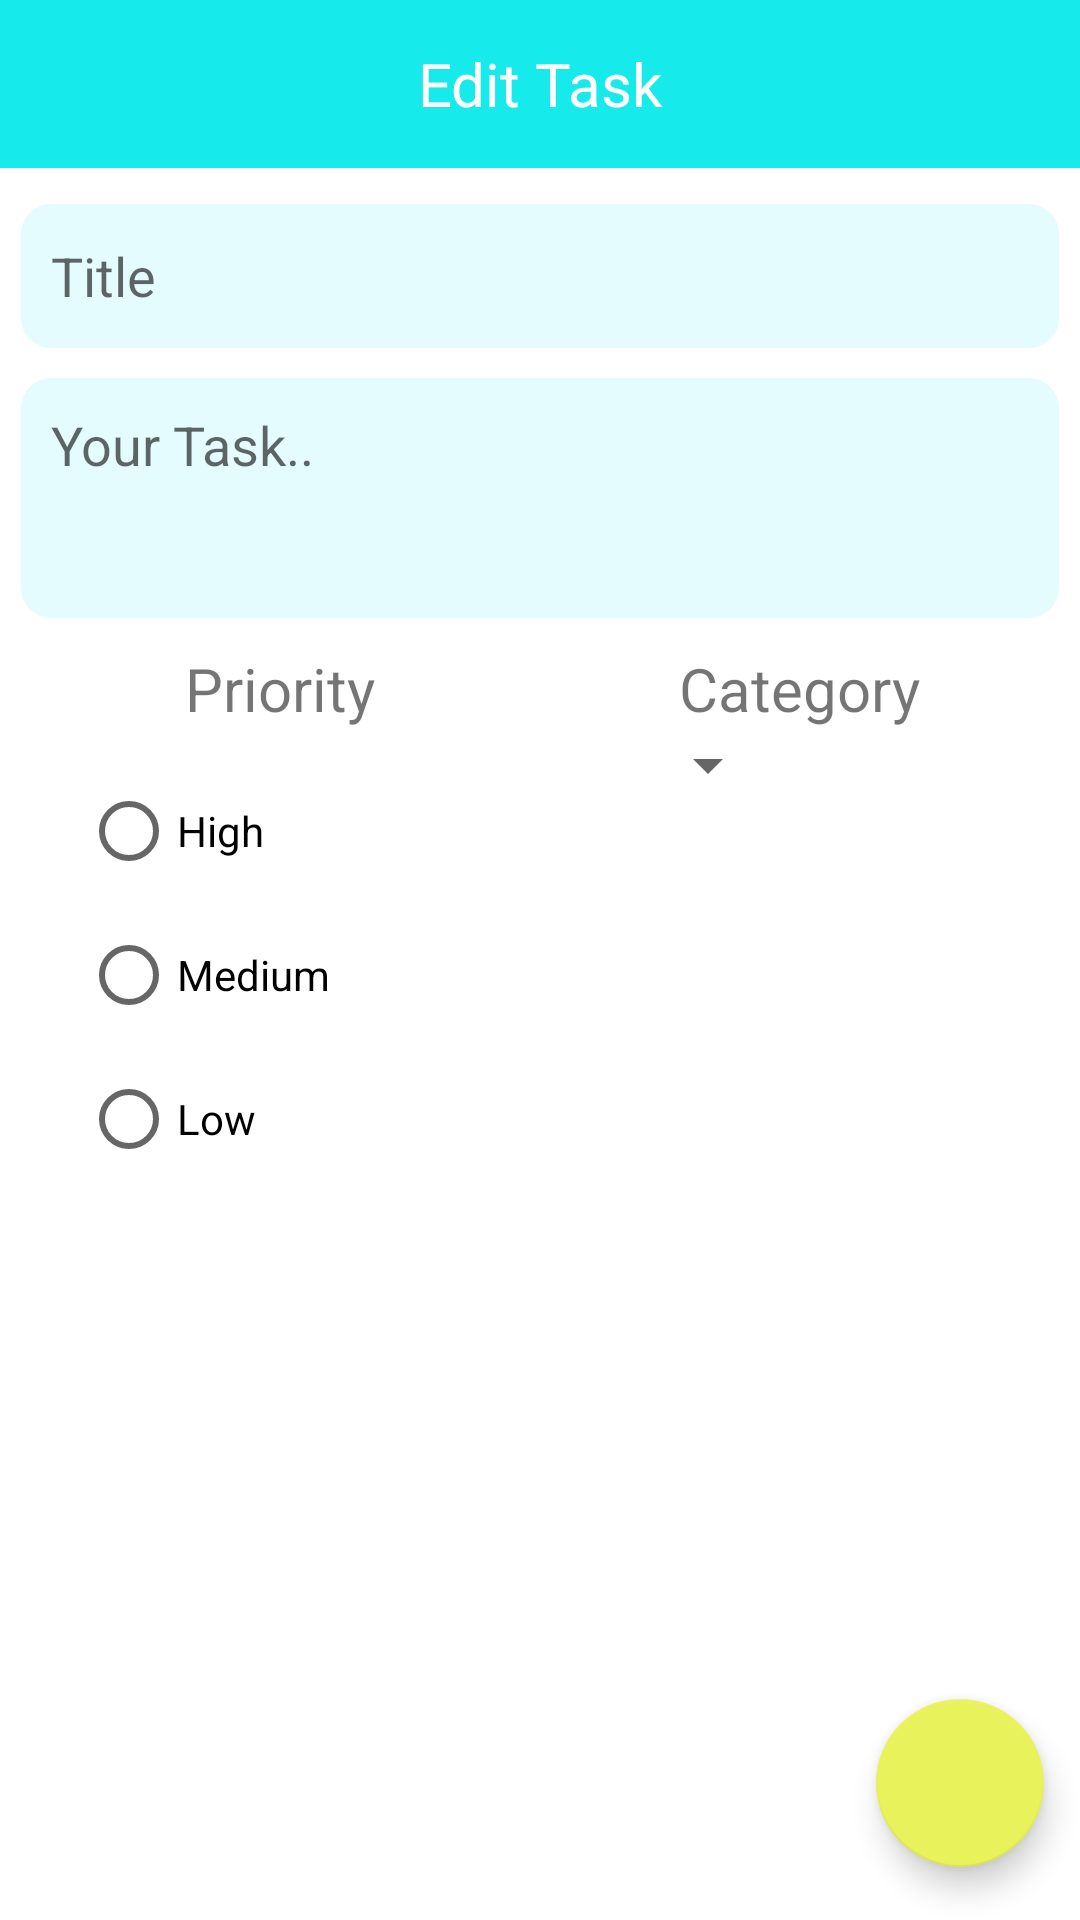

Layout XML and referenced resources for this Android screen:
<!-- AndroidManifest.xml: application theme Theme.MaroonMumbai -->
<!-- res/layout/activity_edit_todo.xml -->
<?xml version="1.0" encoding="utf-8"?>
<androidx.constraintlayout.widget.ConstraintLayout xmlns:android="http://schemas.android.com/apk/res/android"
    xmlns:app="http://schemas.android.com/apk/res-auto"
    xmlns:tools="http://schemas.android.com/tools"
    android:layout_width="match_parent"
    android:layout_height="match_parent"
    tools:context=".EditTodoActivity">

    <LinearLayout
        android:layout_width="match_parent"
        android:layout_height="match_parent"
        android:orientation="vertical">

        <TextView
            android:id="@+id/txtTitle"
            android:layout_width="match_parent"
            android:layout_height="?attr/actionBarSize"
            android:background="@color/bright_blue"
            android:gravity="center"
            android:text="Edit Task"
            android:textColor="@color/white"
            android:textSize="20sp" />

        <androidx.constraintlayout.widget.ConstraintLayout
            android:layout_width="match_parent"
            android:layout_height="match_parent"
            android:layout_margin="7dp">

            <EditText
                android:id="@+id/edtTxtTaskTitle"
                android:layout_width="match_parent"
                android:layout_height="48dp"
                android:layout_marginTop="5dp"
                android:background="@drawable/bg_rounded_all_corner_wht"
                android:hint="Title"
                android:paddingStart="10dp"
                app:layout_constraintEnd_toEndOf="parent"
                app:layout_constraintHorizontal_bias="0.5"
                app:layout_constraintStart_toStartOf="parent"
                app:layout_constraintTop_toTopOf="parent" />

            <EditText
                android:id="@+id/edtTxtTaskDetails"
                android:layout_width="match_parent"
                android:layout_height="80sp"
                android:layout_marginTop="10dp"
                android:background="@drawable/bg_rounded_all_corner_wht"
                android:gravity="top"
                android:hint="Your Task.."
                android:padding="10dp"
                app:layout_constraintEnd_toEndOf="parent"
                app:layout_constraintHorizontal_bias="0.5"
                app:layout_constraintStart_toStartOf="parent"
                app:layout_constraintTop_toBottomOf="@+id/edtTxtTaskTitle" />

            <LinearLayout
                android:id="@+id/linearLayout"
                android:layout_width="match_parent"
                android:layout_height="wrap_content"
                android:layout_marginTop="10dp"
                android:orientation="horizontal"
                app:layout_constraintEnd_toEndOf="parent"
                app:layout_constraintHorizontal_bias="0.5"
                app:layout_constraintStart_toStartOf="parent"
                app:layout_constraintTop_toBottomOf="@+id/edtTxtTaskDetails">

                <LinearLayout
                    android:layout_width="0dp"
                    android:layout_height="wrap_content"
                    android:layout_weight="5"
                    android:orientation="vertical">

                    <TextView
                        android:layout_width="match_parent"
                        android:layout_height="wrap_content"
                        android:text="Priority"
                        android:gravity="center_horizontal"
                        android:textSize="20sp"/>

                    <RadioGroup
                        android:layout_width="wrap_content"
                        android:layout_height="wrap_content"
                        android:layout_marginStart="10dp"
                        android:layout_marginTop="10dp">

                        <RadioButton
                            android:layout_width="wrap_content"
                            android:layout_height="wrap_content"
                            android:layout_marginHorizontal="10dp"
                            android:text="High" />

                        <RadioButton
                            android:layout_width="wrap_content"
                            android:layout_height="wrap_content"
                            android:layout_marginHorizontal="10dp"
                            android:text="Medium" />

                        <RadioButton
                            android:layout_width="wrap_content"
                            android:layout_height="wrap_content"
                            android:layout_marginHorizontal="10dp"
                            android:text="Low" />

                    </RadioGroup>

                </LinearLayout>

                <LinearLayout
                    android:layout_width="0dp"
                    android:layout_height="match_parent"
                    android:layout_weight="5"
                    android:orientation="vertical">

                    <TextView
                        android:layout_width="match_parent"
                        android:layout_height="wrap_content"
                        android:gravity="center_horizontal"
                        android:text="Category"
                        android:textSize="20sp"/>

                    <Spinner
                        android:id="@+id/spinnerTaskCategory"
                        android:layout_width="80sp"
                        android:layout_height="wrap_content"
                        android:contentDescription="choose a category of task" />

                </LinearLayout>

            </LinearLayout>

        </androidx.constraintlayout.widget.ConstraintLayout>

    </LinearLayout>

    <com.google.android.material.floatingactionbutton.FloatingActionButton
        android:layout_width="wrap_content"
        android:layout_height="wrap_content"
        android:src="@drawable/ic_check"
        android:id="@+id/fabSetTask"
        android:contentDescription="confirm button"
        app:layout_constraintBottom_toBottomOf="parent"
        app:layout_constraintEnd_toEndOf="parent"
        app:layout_constraintHorizontal_bias="0.96"
        app:layout_constraintStart_toStartOf="parent"
        app:layout_constraintTop_toTopOf="parent"
        app:layout_constraintVertical_bias="0.97" />

</androidx.constraintlayout.widget.ConstraintLayout>
<!-- resources referenced by this layout -->
<resources>
  <color name="bright_blue">#17EAEA</color>
  <color name="white">#FFFFFFFF</color>
  <!-- drawable bg_rounded_all_corner_wht (drawable) -->
  <?xml version="1.0" encoding="UTF-8"?>
  <shape xmlns:android="http://schemas.android.com/apk/res/android">
      <solid android:color="#E5FCFF" />
      <corners
          android:radius="10dp"/>
  </shape>
  <style name="Theme.MaroonMumbai" parent="Theme.MaterialComponents.DayNight.NoActionBar">
          
          <item name="colorPrimary">@color/bright_blue</item>
          <item name="colorPrimaryVariant">@color/bright_blue_dark</item>
          <item name="colorOnPrimary">@color/white</item>
          
          <item name="colorSecondary">@color/grain_yellow</item>
          <item name="colorSecondaryVariant">@color/grain_yellow_dark</item>
          <item name="colorOnSecondary">@color/white</item>
          
          <item name="android:statusBarColor" tools:targetApi="l">?attr/colorPrimaryVariant</item>
          
          <item name="bottomSheetDialogTheme">@style/CustomBottomSheetDialog</item>
      </style>
  <color name="bright_blue_dark">#22D6D6</color>
  <color name="grain_yellow">#E8F25B</color>
  <color name="grain_yellow_dark">#C7ED49</color>
  <style name="CustomBottomSheetDialog" parent="@style/ThemeOverlay.MaterialComponents.BottomSheetDialog">
          <item name="bottomSheetStyle">@style/CustomBottomSheet</item>
      </style>
  <style name="CustomBottomSheet" parent="Widget.MaterialComponents.BottomSheet">
          <item name="shapeAppearanceOverlay">@style/CustomShapeAppearanceBottomSheetDialog</item>
      </style>
  <style name="CustomShapeAppearanceBottomSheetDialog" parent="">
          <item name="cornerFamily">rounded</item>
          <item name="cornerSizeTopRight">16dp</item>
          <item name="cornerSizeTopLeft">16dp</item>
          <item name="cornerSizeBottomRight">0dp</item>
          <item name="cornerSizeBottomLeft">0dp</item>
      </style>
</resources>
